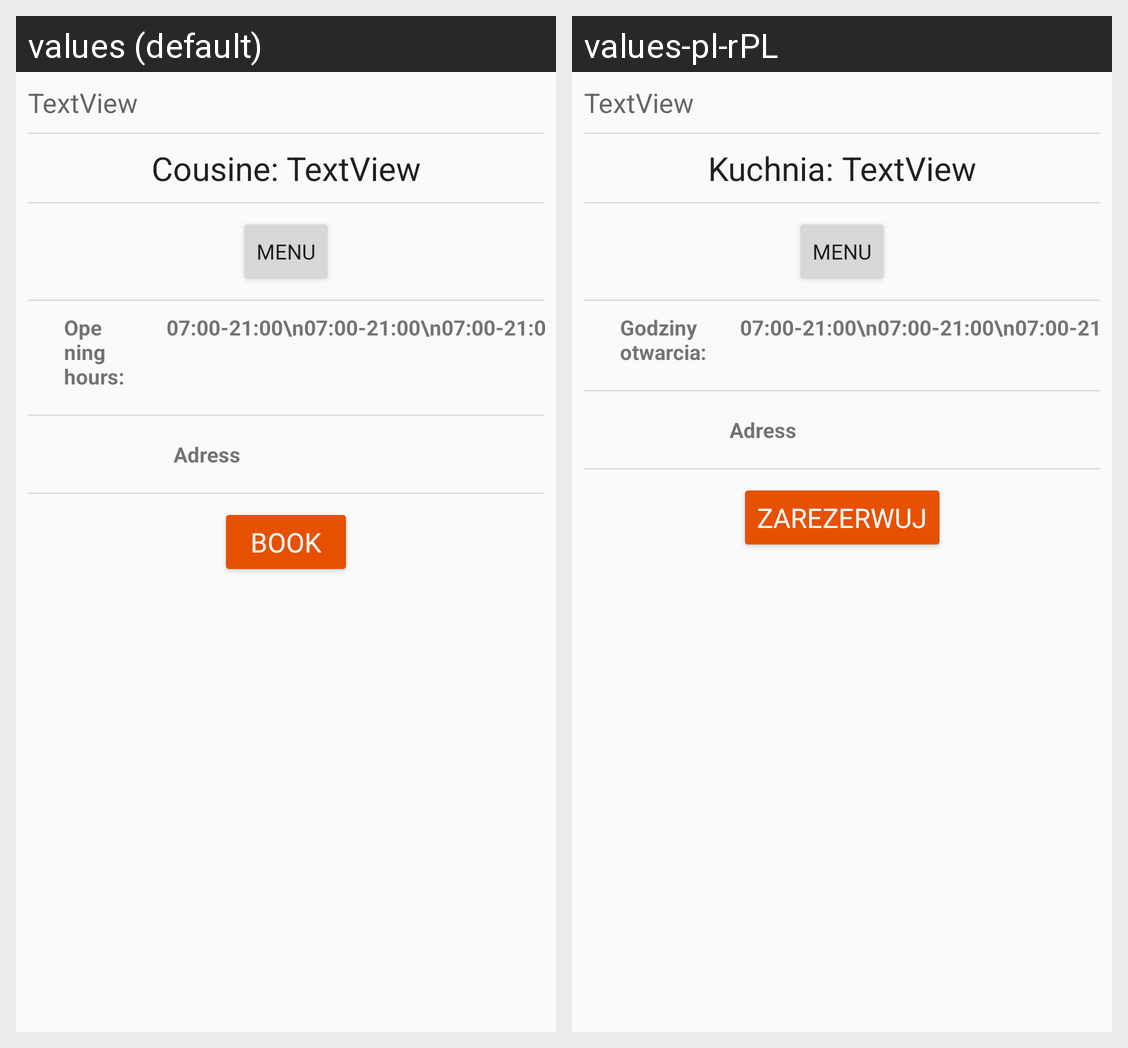

Locale-by-locale string values for the Android screen shown in this grid:
Android screen res/layout/content_restaurant_page.xml rendered under 2 locales, left to right: values (default), values-pl-rPL. Device: Nexus 5 (rendered at 1080×1920; each locale shown at half size, 540×960, under a caption strip naming it); theme AppTheme.
Strings drawn on this screen, with the default value and each locale's value (text and hints the layout hard-codes, and strings that could not be matched under every locale, appear in the picture but are not listed):

book
  values: Book
  values-pl-rPL: Zarezerwuj

cousine
  values: Cousine: 
  values-pl-rPL: Kuchnia: 

opening_hours
  values: Opening hours: 
  values-pl-rPL: Godziny otwarcia:
